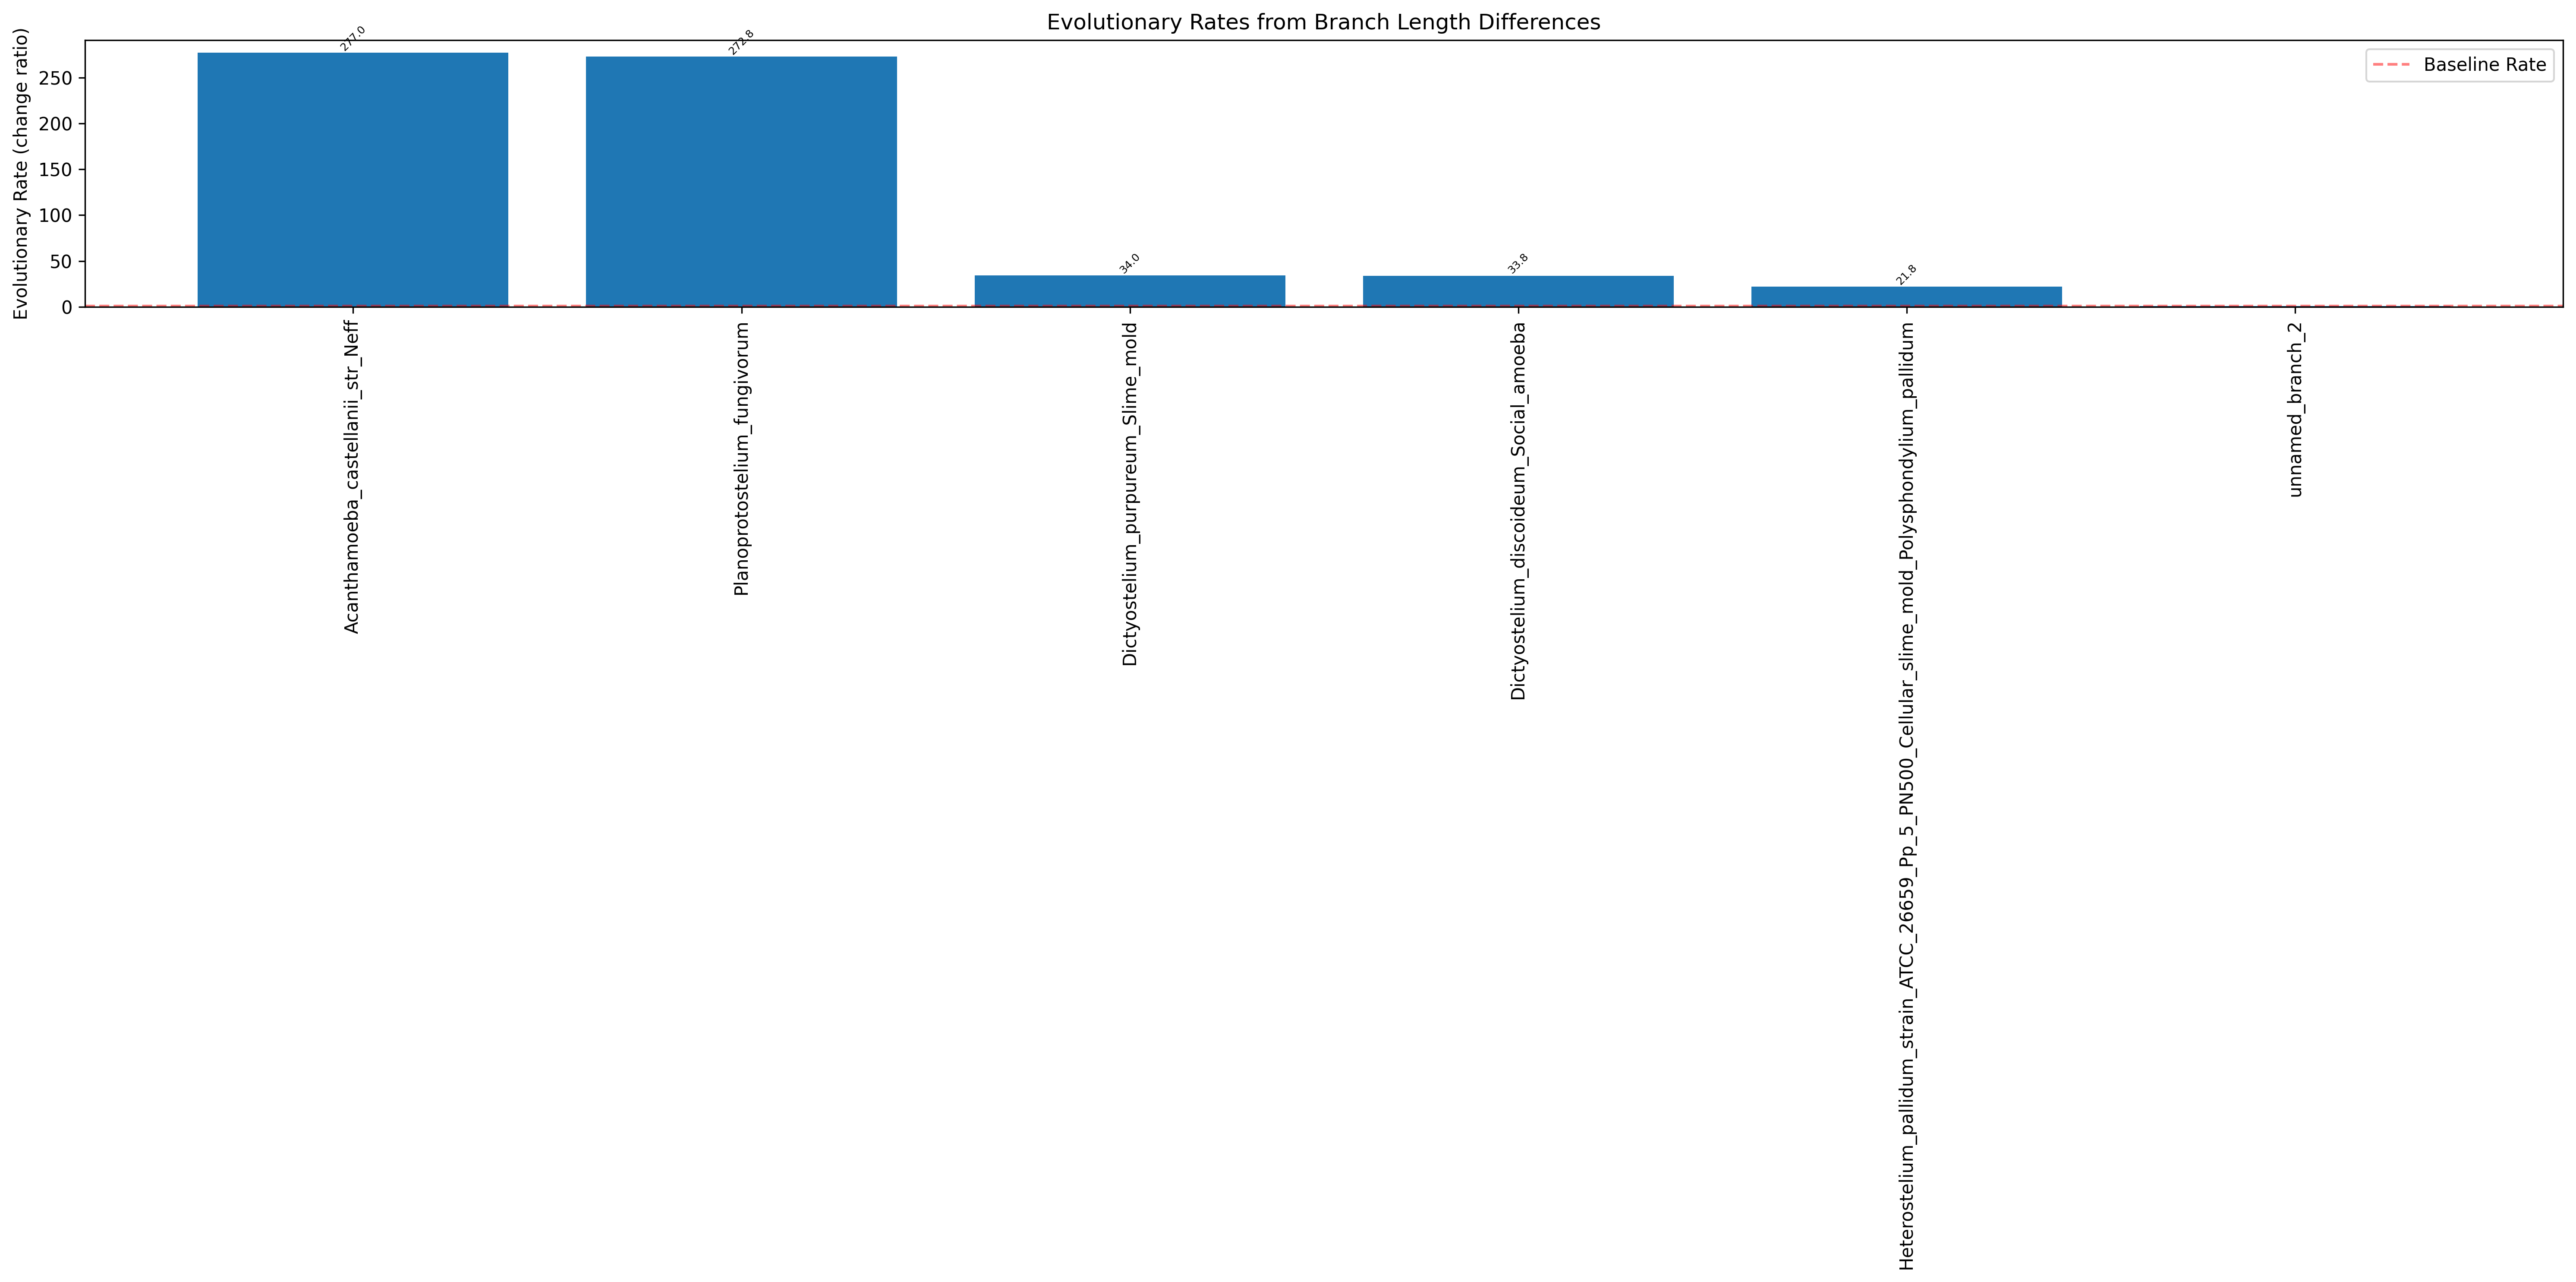

Values plotted in this chart, from the file beside it:
Branch, Rate
Heterostelium_pallidum_strain_ATCC_26659…, 21.77
unnamed_branch_2, 0.6361
Dictyostelium_purpureum_Slime_mold, 34.02
Dictyostelium_discoideum_Social_amoeba, 33.83
Acanthamoeba_castellanii_str_Neff, 277
Planoprotostelium_fungivorum, 272.8
